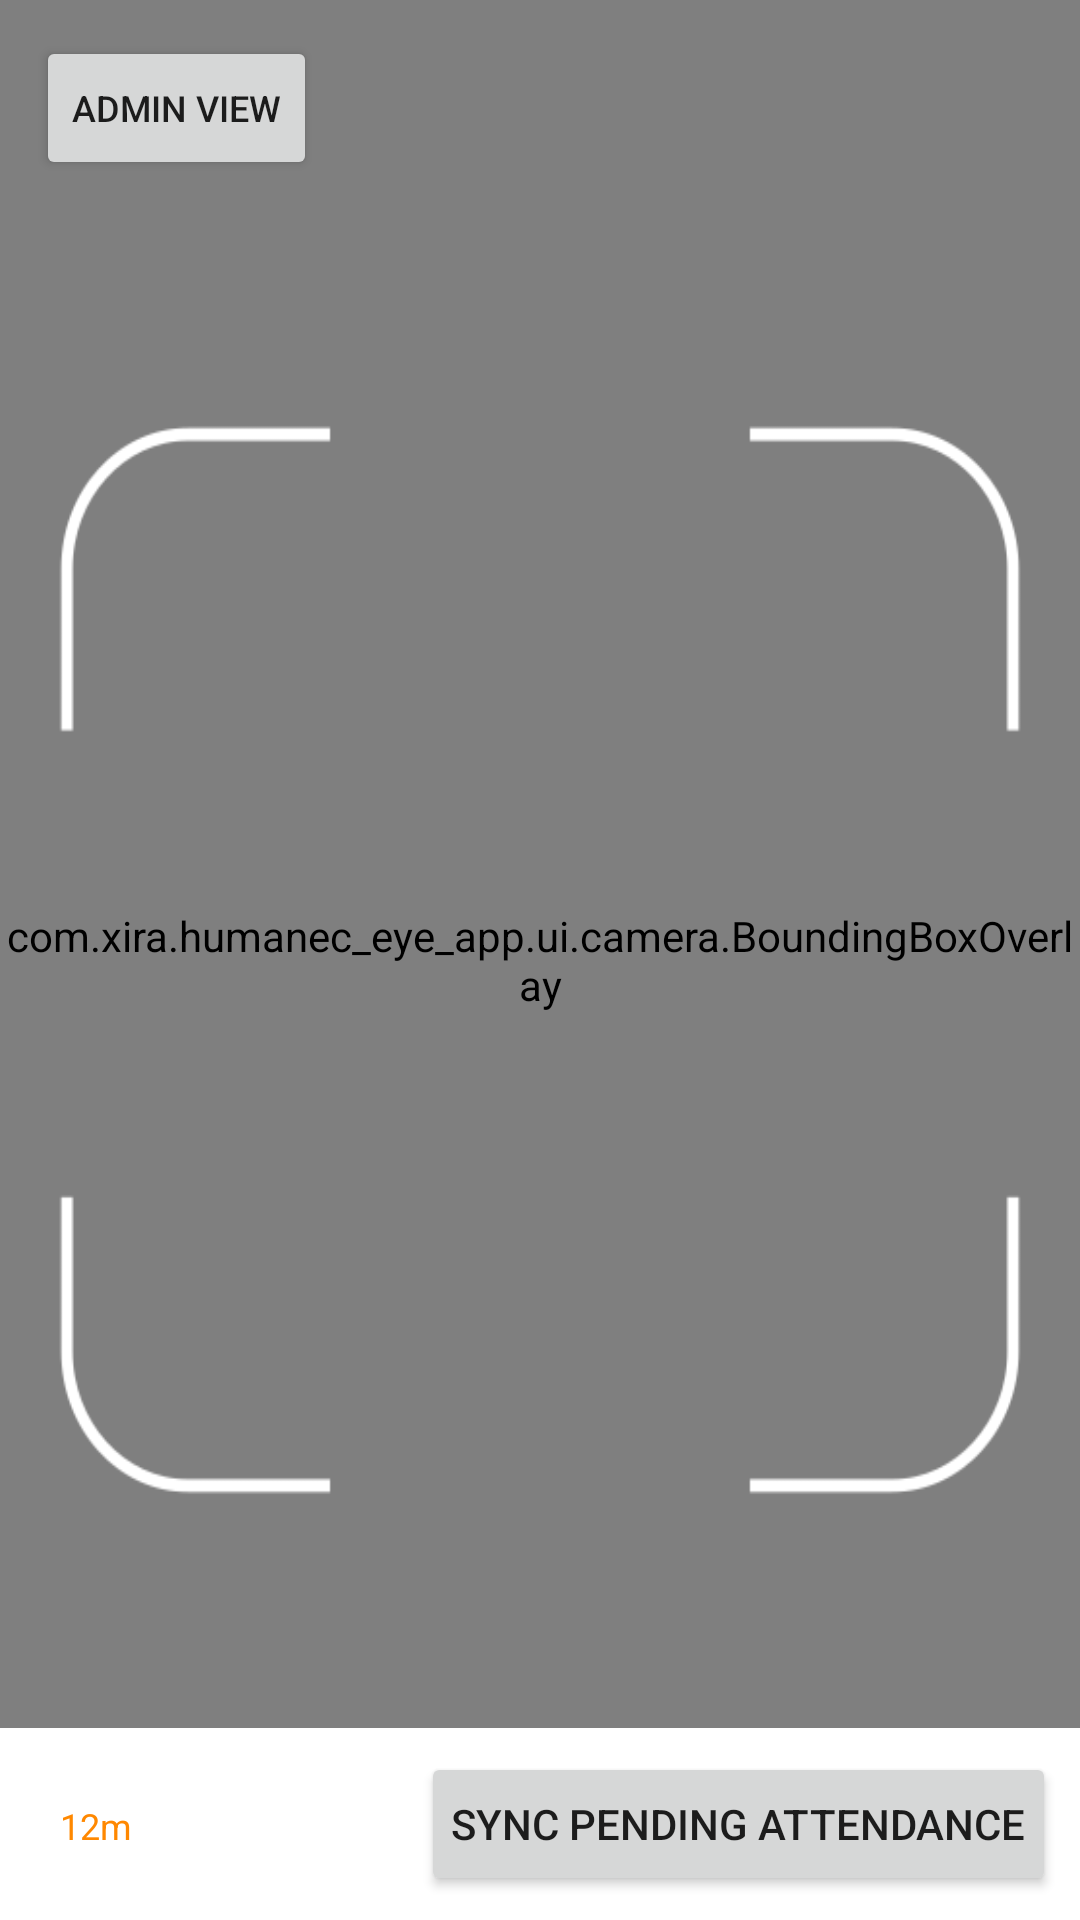

Android layout source for this screen:
<!-- AndroidManifest.xml: activity theme AppTheme -->
<!-- res/layout/activity_recognize.xml -->
<?xml version="1.0" encoding="utf-8"?>
<androidx.constraintlayout.widget.ConstraintLayout xmlns:android="http://schemas.android.com/apk/res/android"
    xmlns:app="http://schemas.android.com/apk/res-auto"
    xmlns:tools="http://schemas.android.com/tools"
    android:layout_width="match_parent"
    android:layout_height="match_parent"
    android:fitsSystemWindows="true"
    tools:context=".MainActivity">

    
    <androidx.camera.view.PreviewView
        android:id="@+id/preview_view"
        android:layout_width="0dp"
        android:layout_height="0dp"
        app:layout_constraintBottom_toBottomOf="parent"
        app:layout_constraintEnd_toEndOf="parent"
        app:layout_constraintStart_toStartOf="parent"
        app:layout_constraintTop_toTopOf="parent" />

    
    <com.xira.humanec_eye_app.ui.camera.BoundingBoxOverlay
        android:id="@+id/faceOverlay"
        android:layout_width="0dp"
        android:layout_height="0dp"
        android:background="@android:color/transparent"
        app:layout_constraintBottom_toBottomOf="@id/preview_view"
        app:layout_constraintEnd_toEndOf="@id/preview_view"
        app:layout_constraintStart_toStartOf="@id/preview_view"
        app:layout_constraintTop_toTopOf="@id/preview_view" />

    
    <ImageView
        android:id="@+id/imageView2"
        android:layout_width="0dp"
        android:layout_height="0dp"
        android:layout_marginHorizontal="15dp"
        android:adjustViewBounds="true"
        android:background="@drawable/frame"
        android:backgroundTint="@color/white"
        android:backgroundTintMode="src_in"
        app:layout_constraintBottom_toBottomOf="parent"
        app:layout_constraintEnd_toEndOf="parent"
        app:layout_constraintStart_toStartOf="parent"
        app:layout_constraintTop_toTopOf="parent"
        app:layout_constraintWidth_percent="0.9"
    app:layout_constraintDimensionRatio="H,1.8:2"  />

    
    <Button
        android:id="@+id/adminView"
        android:layout_width="wrap_content"
        android:layout_height="wrap_content"
        android:layout_margin="12dp"
        android:paddingVertical="12dp"
        android:text="Admin View"
        app:cornerRadius="8dp"
        android:textSize="12sp"
        app:layout_constraintStart_toStartOf="parent"
        app:layout_constraintTop_toTopOf="parent" />

    
    <LinearLayout
        android:id="@+id/bottomControls"
        android:layout_width="0dp"
        android:layout_height="wrap_content"
        android:background="@color/white"
        android:orientation="horizontal"
        android:padding="8dp"
        app:layout_constraintBottom_toBottomOf="parent"
        app:layout_constraintEnd_toEndOf="parent"
        app:layout_constraintStart_toStartOf="parent">

        <TextView
            android:id="@+id/internetSpeed"
            android:layout_width="0dp"
            android:layout_height="wrap_content"
            android:layout_weight="1"
            android:padding="12dp"
            android:text="12m"
            android:textSize="12sp"
            android:textColor="@android:color/holo_orange_dark" />

        <Button
            android:id="@+id/sync"
            android:layout_width="wrap_content"
            android:layout_height="wrap_content"
            android:layout_marginStart="8dp"
            android:paddingHorizontal="10dp"
            android:textSize="14sp"
            android:text="Sync Pending Attendance" />
    </LinearLayout>

</androidx.constraintlayout.widget.ConstraintLayout>
<!-- resources referenced by this layout -->
<resources>
  <color name="white">#FFFFFFFF</color>
  <!-- drawable frame: png bitmap (drawable, 3811 bytes) -->
  <style name="AppTheme" parent="Theme.MaterialComponents.DayNight.NoActionBar">
          
          <item name="colorPrimary">@color/white</item>
          <item name="colorPrimaryVariant">@color/mainColor</item>
          <item name="colorOnPrimary">@color/mainColor</item>
          
          <item name="colorSecondary">@color/mainColor</item>
          <item name="colorSecondaryVariant">@color/mainColor</item>
          <item name="colorOnSecondary">@color/mainColor</item>
  
          
          <item name="android:statusBarColor">@android:color/transparent</item>
          <item name="android:navigationBarColor">@android:color/white</item>
  
          
          <item name="android:windowLightStatusBar">true</item>
  
          <item name="actionBarStyle">@style/CustomActionBar</item>
          <item name="toolbarStyle">@style/CustomToolbar</item>
  
          
      </style>
  <color name="mainColor">#FF067E65</color>
  <style name="CustomActionBar" parent="Widget.MaterialComponents.ActionBar.Solid">
          <item name="android:titleTextColor">@color/mainColor</item>
      </style>
  <style name="CustomToolbar" parent="Widget.MaterialComponents.Toolbar">
          <item name="titleTextColor">@color/mainColor</item>
      </style>
</resources>
